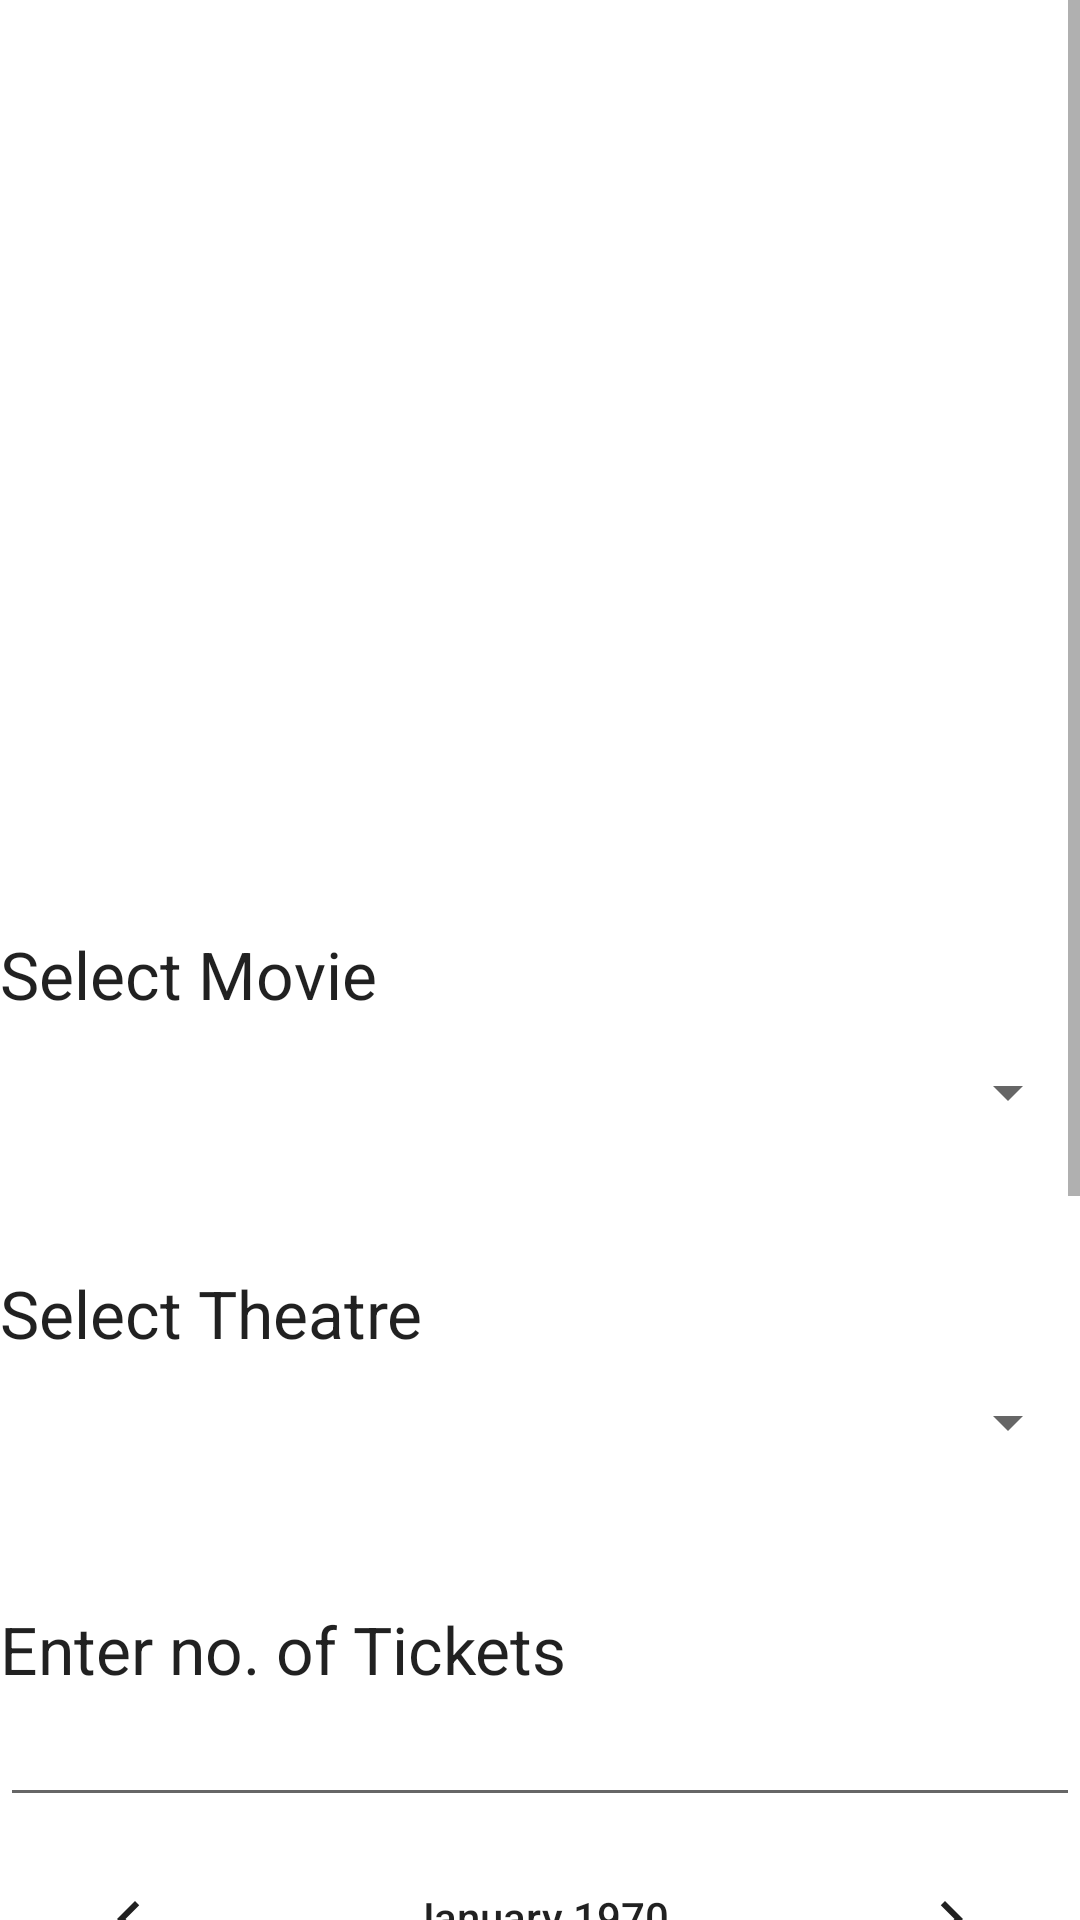

Reconstruct the res/layout file that produces this screen, plus the resources it refers to.
<!-- AndroidManifest.xml: application theme Theme.MovieTicketBookingSystem -->
<!-- res/layout/activity_home_page.xml -->
<?xml version="1.0" encoding="utf-8"?>
<ScrollView xmlns:android="http://schemas.android.com/apk/res/android"
    xmlns:app="http://schemas.android.com/apk/res-auto"
    xmlns:tools="http://schemas.android.com/tools"
    android:layout_width="match_parent"
    android:layout_height="match_parent"
    android:orientation="vertical">


    <LinearLayout
        android:layout_width="match_parent"
        android:layout_height="match_parent"
        android:orientation="vertical">

        <TextView
            android:id="@+id/tv1"
            android:layout_width="match_parent"
            android:layout_height="51dp"
            android:textAppearance="@style/TextAppearance.AppCompat.Display1" />

        <HorizontalScrollView
            android:layout_width="match_parent"
            android:layout_height="259dp">

            <ImageView
                android:id="@+id/imageView"
                android:layout_width="wrap_content"
                android:layout_height="match_parent"
                android:scaleType="centerCrop" />
        </HorizontalScrollView>

        <TextView
            android:id="@+id/textView3"
            android:layout_width="match_parent"
            android:layout_height="42dp"
            android:text="Select Movie"
            android:textAppearance="@style/TextAppearance.AppCompat.Large" />

        <Spinner
            android:id="@+id/sp1"
            android:layout_width="match_parent"
            android:layout_height="wrap_content" />

        <TextView
            android:id="@+id/tv3"
            android:layout_width="match_parent"
            android:layout_height="47dp"
            android:textAppearance="@style/TextAppearance.AppCompat.Large" />

        <TextView
            android:id="@+id/tv2"
            android:layout_width="match_parent"
            android:layout_height="39dp"
            android:text="Select Theatre"
            android:textAppearance="@style/TextAppearance.AppCompat.Large" />

        <Spinner
            android:id="@+id/sp2"
            android:layout_width="match_parent"
            android:layout_height="wrap_content" />

        <TextView
            android:id="@+id/tv4"
            android:layout_width="match_parent"
            android:layout_height="49dp"
            android:textAppearance="@style/TextAppearance.AppCompat.Large" />

        <TextView
            android:id="@+id/tv6"
            android:layout_width="match_parent"
            android:layout_height="wrap_content"
            android:text="Enter no. of Tickets"
            android:textAppearance="@style/TextAppearance.AppCompat.Large" />

        <EditText
            android:id="@+id/et1"
            android:layout_width="match_parent"
            android:layout_height="wrap_content"
            android:ems="10"
            android:inputType="textPersonName" />

        <CalendarView
            android:id="@+id/cv1"
            android:layout_width="match_parent"
            android:layout_height="268dp" />

        <TextView
            android:id="@+id/tv5"
            android:layout_width="match_parent"
            android:layout_height="58dp"
            android:textAppearance="@style/TextAppearance.AppCompat.Large" />

        <LinearLayout
            android:layout_width="match_parent"
            android:layout_height="match_parent"
            android:orientation="horizontal">

            <Button
                android:id="@+id/b1"
                style="@style/Widget.AppCompat.Button.Small"
                android:layout_width="wrap_content"
                android:layout_height="wrap_content"
                android:layout_weight="1"
                android:text="Add" />

            <Button
                android:id="@+id/b2"
                style="@style/Widget.AppCompat.Button.Small"
                android:layout_width="wrap_content"
                android:layout_height="wrap_content"
                android:layout_weight="1"
                android:text="Get Det" />

            <Button
                android:id="@+id/b3"
                style="@style/Widget.AppCompat.Button.Small"
                android:layout_width="wrap_content"
                android:layout_height="wrap_content"
                android:layout_weight="1"
                android:text="Del" />
        </LinearLayout>

        <Button
            android:id="@+id/b4"
            android:layout_width="match_parent"
            android:layout_height="wrap_content"
            android:text="Confirm" />

    </LinearLayout>
</ScrollView>
<!-- resources referenced by this layout -->
<resources>
  <style name="Theme.MovieTicketBookingSystem" parent="Theme.MaterialComponents.DayNight.DarkActionBar">
          
          <item name="colorPrimary">@color/purple_500</item>
          <item name="colorPrimaryVariant">@color/purple_700</item>
          <item name="colorOnPrimary">@color/white</item>
          
          <item name="colorSecondary">@color/teal_200</item>
          <item name="colorSecondaryVariant">@color/teal_700</item>
          <item name="colorOnSecondary">@color/black</item>
          
          <item name="android:statusBarColor" tools:targetApi="l">?attr/colorPrimaryVariant</item>
          
      </style>
  <!-- not gathered from this repository: default colours our renderer supplied (Android Studio template values) -->
  <color name="purple_500">#FF6200EE</color>
  <color name="purple_700">#FF3700B3</color>
  <color name="teal_200">#FF03DAC5</color>
  <color name="teal_700">#FF018786</color>
  <color name="black">#FF000000</color>
  <color name="white">#FFFFFFFF</color>
</resources>
